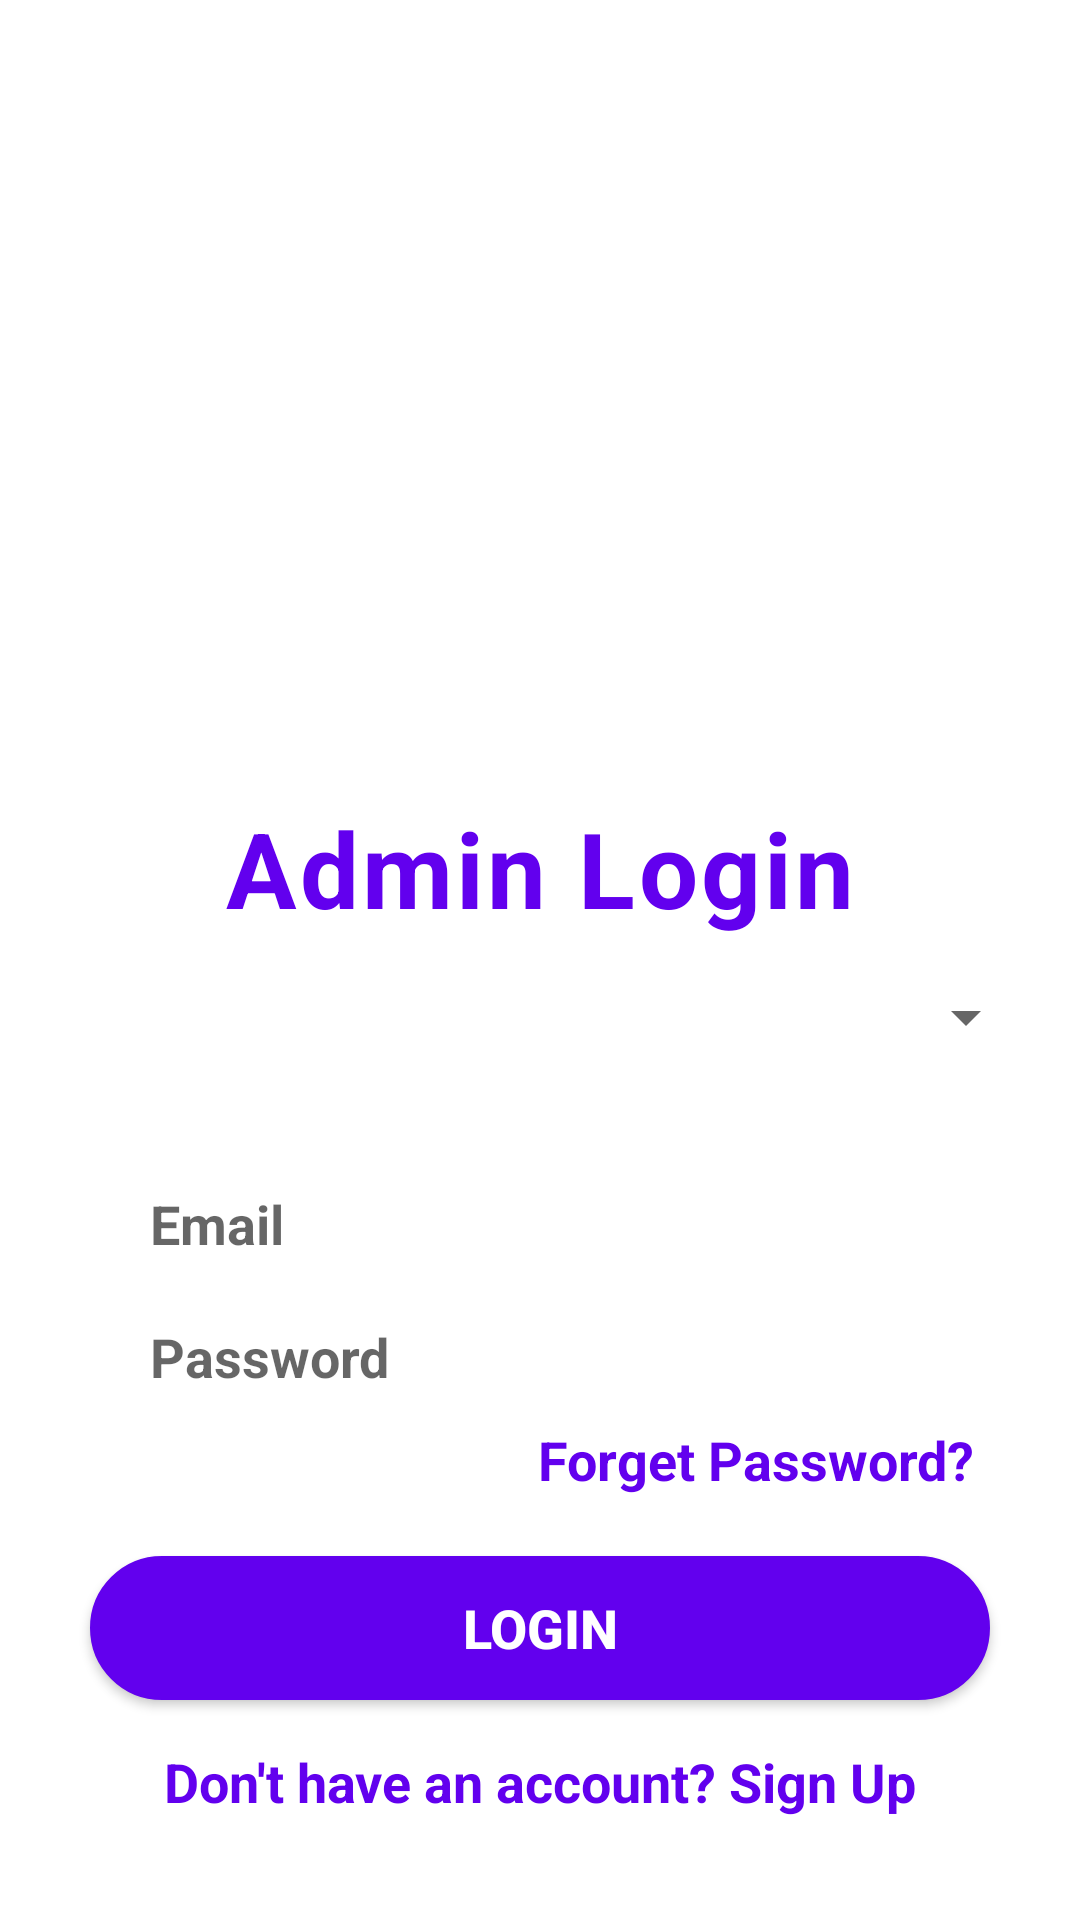

Layout XML and referenced resources for this Android screen:
<!-- AndroidManifest.xml: application theme Theme.Nearest_offer -->
<!-- res/layout/activity_main.xml -->
<?xml version="1.0" encoding="utf-8"?>
<LinearLayout xmlns:android="http://schemas.android.com/apk/res/android"
    xmlns:app="http://schemas.android.com/apk/res-auto"
    xmlns:tools="http://schemas.android.com/tools"
    android:layout_width="match_parent"
    android:layout_height="match_parent"
    android:orientation="vertical"
    android:gravity="center_horizontal"
    tools:context=".MainActivity">

    <ImageView
        android:layout_width="500dp"
        android:layout_height="266dp"
        android:src="@drawable/offer" />

    <TextView
        android:layout_width="wrap_content"
        android:layout_height="wrap_content"
        android:letterSpacing="0.03"
        android:text="Admin Login"
        android:textColor="@color/purple_500"
        android:textSize="35dp"
        android:textStyle="bold" />

    <Spinner
        android:id="@+id/spinner"
        android:layout_width="332dp"
        android:layout_height="53dp"
        android:layout_marginStart="1dp"
        android:layout_marginEnd="1dp"

        app:layout_constraintBottom_toBottomOf="parent"
        app:layout_constraintEnd_toEndOf="parent"
        app:layout_constraintHorizontal_bias="0.497"
        app:layout_constraintStart_toStartOf="parent" />

    <EditText
        android:id="@+id/edemail"
        android:layout_width="300dp"
        android:layout_height="wrap_content"
        android:background="@drawable/forget"
        android:hint="Email"
        android:inputType="textEmailAddress"
        android:textColor="@color/purple_500"
        android:textStyle="bold"
        android:textSize="18dp"
        android:layout_marginTop="30dp"
        android:paddingLeft="20dp"/>

    <EditText

        android:id="@+id/edpassword"
        android:layout_width="300dp"
        android:layout_height="wrap_content"
        android:background="@drawable/forget"
        android:hint="Password"
        android:inputType="textPassword"
        android:textColor="@color/purple_500"
        android:textStyle="bold"
        android:textSize="18dp"
        android:layout_marginTop="20dp"
        android:paddingLeft="20dp"/>

    <TextView
        android:id="@+id/txtforgot"
        android:layout_width="wrap_content"
        android:layout_height="wrap_content"
        android:text="Forget Password?"
        android:textColor="@color/purple_500"
        android:textStyle="bold"
        android:textSize="18dp"
        android:layout_gravity="end"
        android:layout_marginTop="10dp"
        android:layout_marginRight="35dp"/>

    <androidx.appcompat.widget.AppCompatButton
        android:id="@+id/btnlogin"
        android:layout_width="300dp"
        android:layout_height="wrap_content"
        android:background="@drawable/button"
        android:text="Login"
        android:textSize="18dp"
        android:textStyle="bold"
        android:textColor="#FFF"
        android:layout_marginTop="20dp"/>

    <TextView
        android:id="@+id/txtregister"
        android:layout_width="wrap_content"
        android:layout_height="wrap_content"
        android:text="Don't have an account? Sign Up"
        android:textColor="@color/purple_500"
        android:textStyle="bold"
        android:textSize="18dp"
        android:layout_marginTop="15dp"/>



</LinearLayout>
<!-- resources referenced by this layout -->
<resources>
  <color name="purple_500">#FF6200EE</color>
  <!-- drawable button (drawable) -->
  <shape xmlns:android="http://schemas.android.com/apk/res/android">
      <solid android:color="@color/purple_500" />
      <stroke android:width="1dp" android:color="@color/purple_500" />
      <padding android:left="10dp" android:top="10dp" android:right="10dp" android:bottom="10dp" />
      <corners android:radius="80dp" />
  </shape>
  <style name="Theme.Nearest_offer" parent="Theme.MaterialComponents.DayNight.DarkActionBar">
          
          <item name="colorPrimary">@color/purple_500</item>
          <item name="colorPrimaryVariant">@color/purple_700</item>
          <item name="colorOnPrimary">@color/white</item>
          
          <item name="colorSecondary">@color/teal_200</item>
          <item name="colorSecondaryVariant">@color/teal_700</item>
          <item name="colorOnSecondary">@color/black</item>
          
          <item name="android:statusBarColor" tools:targetApi="l">?attr/colorPrimaryVariant</item>
          
      </style>
  <color name="purple_700">#FF3700B3</color>
  <color name="white">#FFFFFFFF</color>
  <color name="teal_200">#FF03DAC5</color>
  <color name="teal_700">#FF018786</color>
  <color name="black">#FF000000</color>
</resources>
